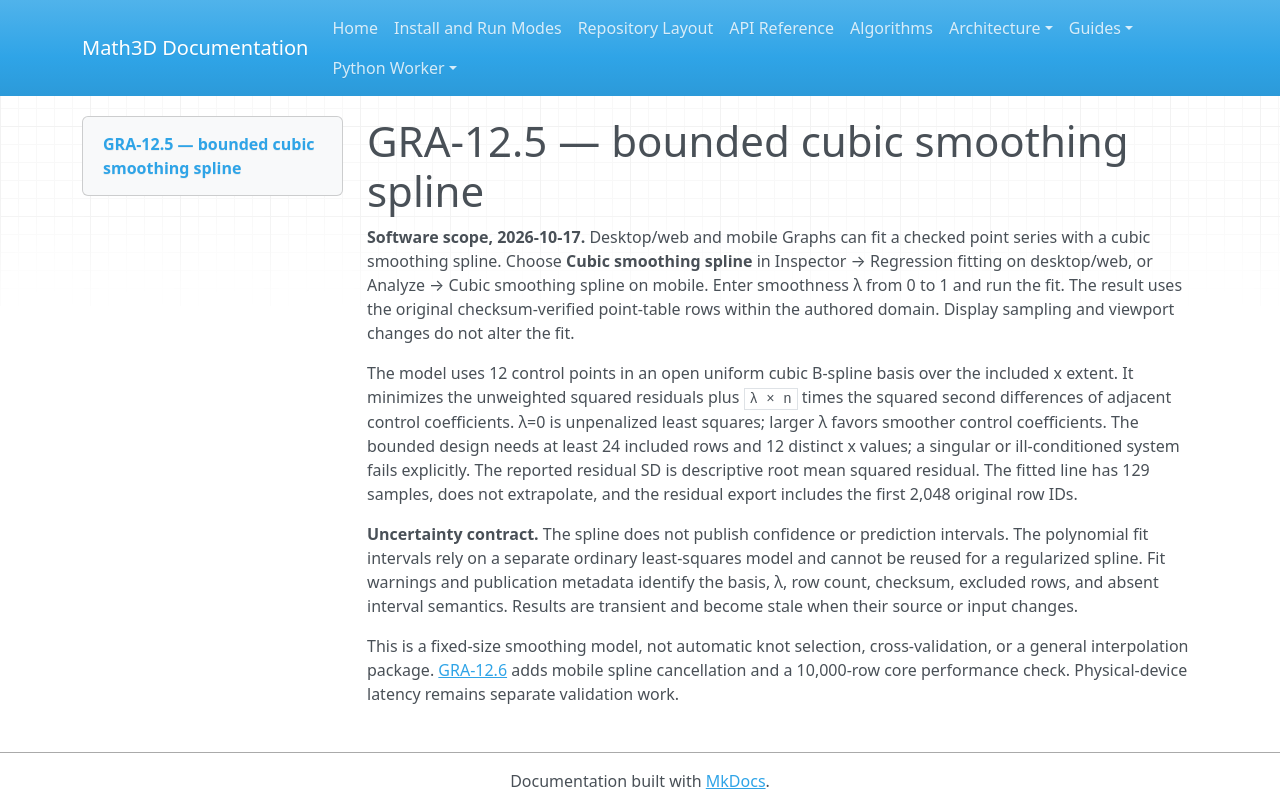

repository: expert10000/Math3D · page: graph2d-gra12-smoothing-spline/index.html · generator: mkdocs

# GRA-12.5 — bounded cubic smoothing spline

**Software scope, 2026-10-17.** Desktop/web and mobile Graphs can fit a checked point series with a cubic smoothing spline. Choose **Cubic smoothing spline** in Inspector → Regression fitting on desktop/web, or Analyze → Cubic smoothing spline on mobile. Enter smoothness λ from 0 to 1 and run the fit. The result uses the original checksum-verified point-table rows within the authored domain. Display sampling and viewport changes do not alter the fit.

The model uses 12 control points in an open uniform cubic B-spline basis over the included x extent. It minimizes the unweighted squared residuals plus `λ × n` times the squared second differences of adjacent control coefficients. λ=0 is unpenalized least squares; larger λ favors smoother control coefficients. The bounded design needs at least 24 included rows and 12 distinct x values; a singular or ill-conditioned system fails explicitly. The reported residual SD is descriptive root mean squared residual. The fitted line has 129 samples, does not extrapolate, and the residual export includes the first 2,048 original row IDs.

**Uncertainty contract.** The spline does not publish confidence or prediction intervals. The polynomial fit intervals rely on a separate ordinary least-squares model and cannot be reused for a regularized spline. Fit warnings and publication metadata identify the basis, λ, row count, checksum, excluded rows, and absent interval semantics. Results are transient and become stale when their source or input changes.

This is a fixed-size smoothing model, not automatic knot selection, cross-validation, or a general interpolation package. [GRA-12.6](graph2d-gra12-mobile-spline-batches.md) adds mobile spline cancellation and a 10,000-row core performance check. Physical-device latency remains separate validation work.
